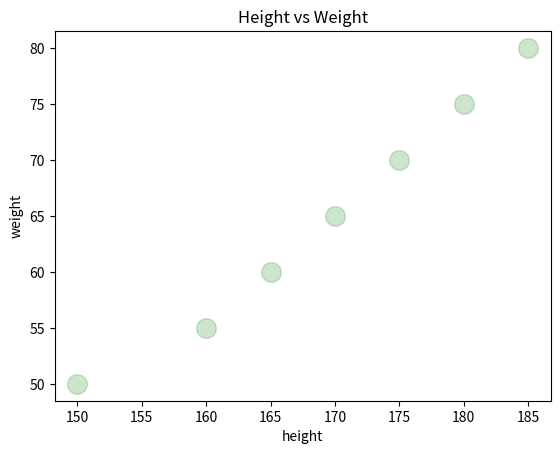

Reproduce this figure in Python.
import matplotlib.pyplot as plt

height = [150, 160, 165, 170, 175, 180, 185]
weight = [50, 55, 60, 65, 70, 75, 80]

plt.scatter(height,weight,color = 'green',s=200,alpha=0.2)

plt.title("Height vs Weight")
plt.xlabel("height")
plt.ylabel("weight")
plt.show()
